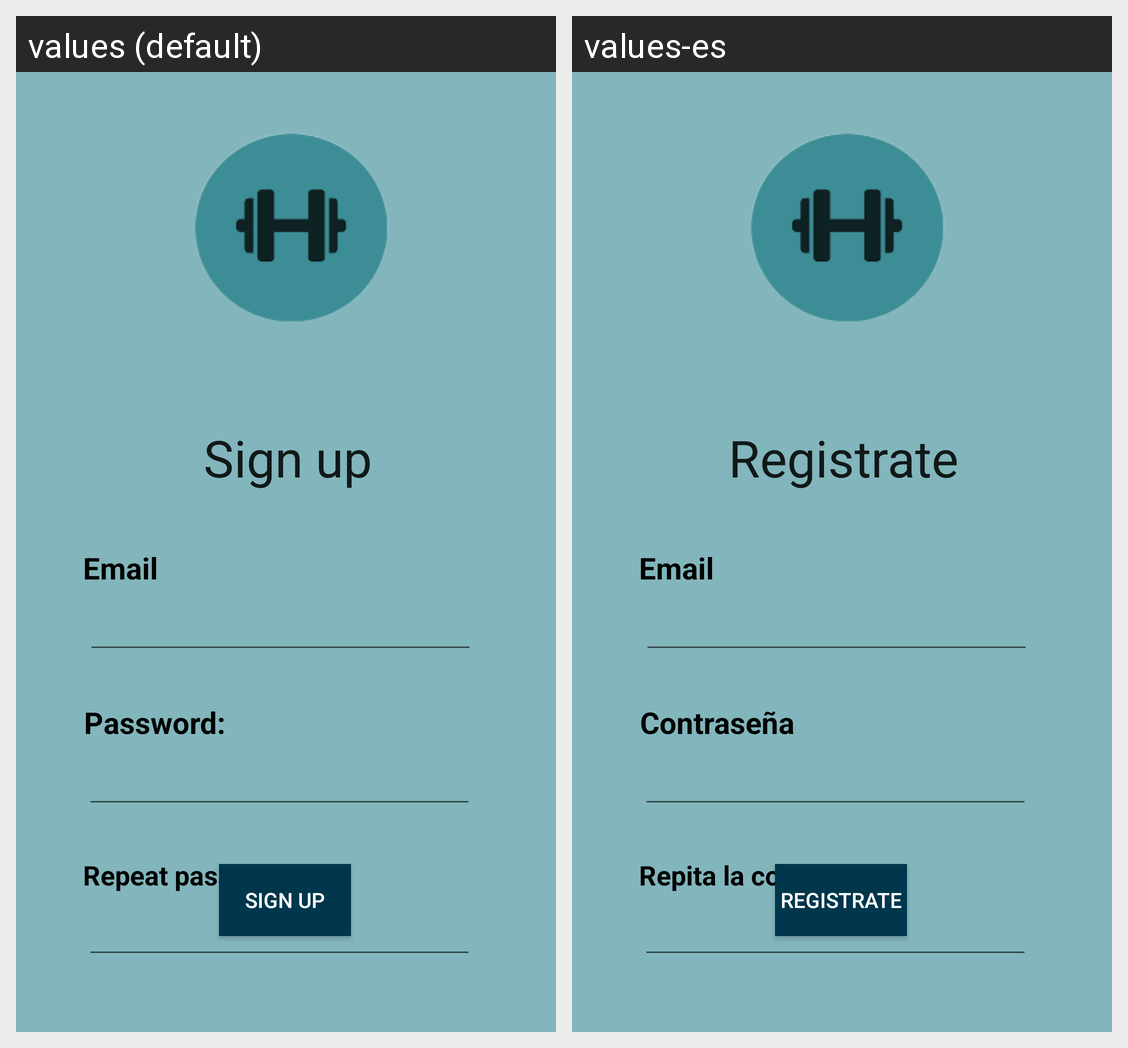

Here is an Android app screen in its default locale and in the app's own translations. Write out the translated-string differences for the strings that appear on this screen.
Android screen res/layout/activity_sign_up.xml rendered under 2 locales, left to right: values (default), values-es. Device: Nexus 5 (rendered at 1080×1920; each locale shown at half size, 540×960, under a caption strip naming it); theme Theme.AppCompat.Light.NoActionBar.
Strings drawn on this screen, with the default value and each locale's value (text and hints the layout hard-codes, and strings that could not be matched under every locale, appear in the picture but are not listed):

sign_up
  values: Sign up
  values-es: Registrate

email
  values: Email
  values-es: Email

password
  values: Password:
  values-es: Contraseña

repeat_password
  values: Repeat password:
  values-es: Repita la contraseña
